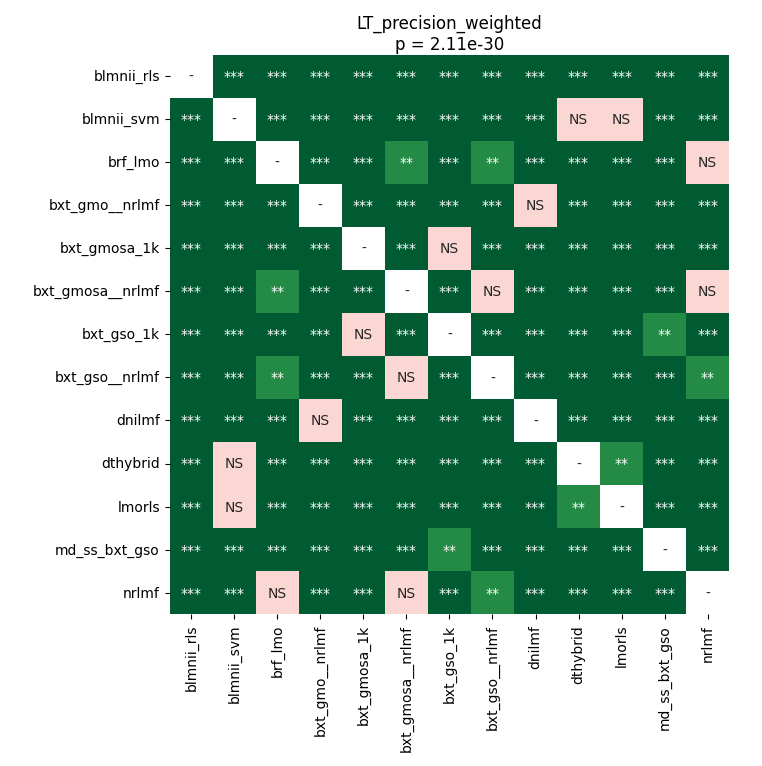

The table this chart was drawn from, first rows:
	blmnii_rls	blmnii_svm	brf_lmo	bxt_gmo__nrlmf	bxt_gmosa_1k	bxt_gmosa__nrlmf	bxt_gso_1k	bxt_gso__nrlmf	dnilmf	dthybrid	lmorls	md_ss_bxt_gso	nrlmf
blmnii_rls	1.0	0.0001116	4.034527277542373e-05	4.034527277542373e-05	4.034527277542373e-05	4.034527277542373e-05	4.034527277542373e-05	4.034527277542373e-05	4.034527277542373e-05	4.034527277542373e-05	4.034527277542373e-05	4.034527277542373e-05	4.034527277542373e-05
blmnii_svm	0.0001116	1.0	4.034527277542373e-05	4.034527277542373e-05	4.034527277542373e-05	4.034527277542373e-05	4.034527277542373e-05	4.034527277542373e-05	4.034527277542373e-05	0.7532	0.331	4.034527277542373e-05	4.034527277542373e-05
brf_lmo	4.034527277542373e-05	4.034527277542373e-05	1.0	4.034527277542373e-05	4.034527277542373e-05	0.00583	4.034527277542373e-05	0.008382	4.034527277542373e-05	4.034527277542373e-05	4.034527277542373e-05	4.034527277542373e-05	0.2437
bxt_gmo__nrlmf	4.034527277542373e-05	4.034527277542373e-05	4.034527277542373e-05	1.0	4.034527277542373e-05	0.0001116	4.034527277542373e-05	4.034527277542373e-05	0.1386	4.034527277542373e-05	4.034527277542373e-05	4.034527277542373e-05	0.0006853
bxt_gmosa_1k	4.034527277542373e-05	4.034527277542373e-05	4.034527277542373e-05	4.034527277542373e-05	1.0	4.034527277542373e-05	0.2854	4.034527277542373e-05	4.034527277542373e-05	4.034527277542373e-05	4.034527277542373e-05	0.0005127	4.034527277542373e-05
bxt_gmosa__nrlmf	4.034527277542373e-05	4.034527277542373e-05	0.00583	0.0001116	4.034527277542373e-05	1.0	4.034527277542373e-05	0.8603	7.678616431451613e-05	4.034527277542373e-05	4.034527277542373e-05	4.034527277542373e-05	0.1133
bxt_gso_1k	4.034527277542373e-05	4.034527277542373e-05	4.034527277542373e-05	4.034527277542373e-05	0.2854	4.034527277542373e-05	1.0	4.034527277542373e-05	4.034527277542373e-05	4.034527277542373e-05	4.034527277542373e-05	0.004796	4.034527277542373e-05
bxt_gso__nrlmf	4.034527277542373e-05	4.034527277542373e-05	0.008382	4.034527277542373e-05	4.034527277542373e-05	0.8603	4.034527277542373e-05	1.0	7.678616431451613e-05	4.034527277542373e-05	4.034527277542373e-05	4.034527277542373e-05	0.002487
dnilmf	4.034527277542373e-05	4.034527277542373e-05	4.034527277542373e-05	0.1386	4.034527277542373e-05	7.678616431451613e-05	4.034527277542373e-05	7.678616431451613e-05	1.0	4.034527277542373e-05	4.034527277542373e-05	4.034527277542373e-05	7.678616431451613e-05
dthybrid	4.034527277542373e-05	0.7532	4.034527277542373e-05	4.034527277542373e-05	4.034527277542373e-05	4.034527277542373e-05	4.034527277542373e-05	4.034527277542373e-05	4.034527277542373e-05	1.0	0.008382	4.034527277542373e-05	4.034527277542373e-05
lmorls	4.034527277542373e-05	0.331	4.034527277542373e-05	4.034527277542373e-05	4.034527277542373e-05	4.034527277542373e-05	4.034527277542373e-05	4.034527277542373e-05	4.034527277542373e-05	0.008382	1.0	4.034527277542373e-05	4.034527277542373e-05
md_ss_bxt_gso	4.034527277542373e-05	4.034527277542373e-05	4.034527277542373e-05	4.034527277542373e-05	0.0005127	4.034527277542373e-05	0.004796	4.034527277542373e-05	4.034527277542373e-05	4.034527277542373e-05	4.034527277542373e-05	1.0	4.034527277542373e-05
nrlmf	4.034527277542373e-05	4.034527277542373e-05	0.2437	0.0006853	4.034527277542373e-05	0.1133	4.034527277542373e-05	0.002487	7.678616431451613e-05	4.034527277542373e-05	4.034527277542373e-05	4.034527277542373e-05	1.0
